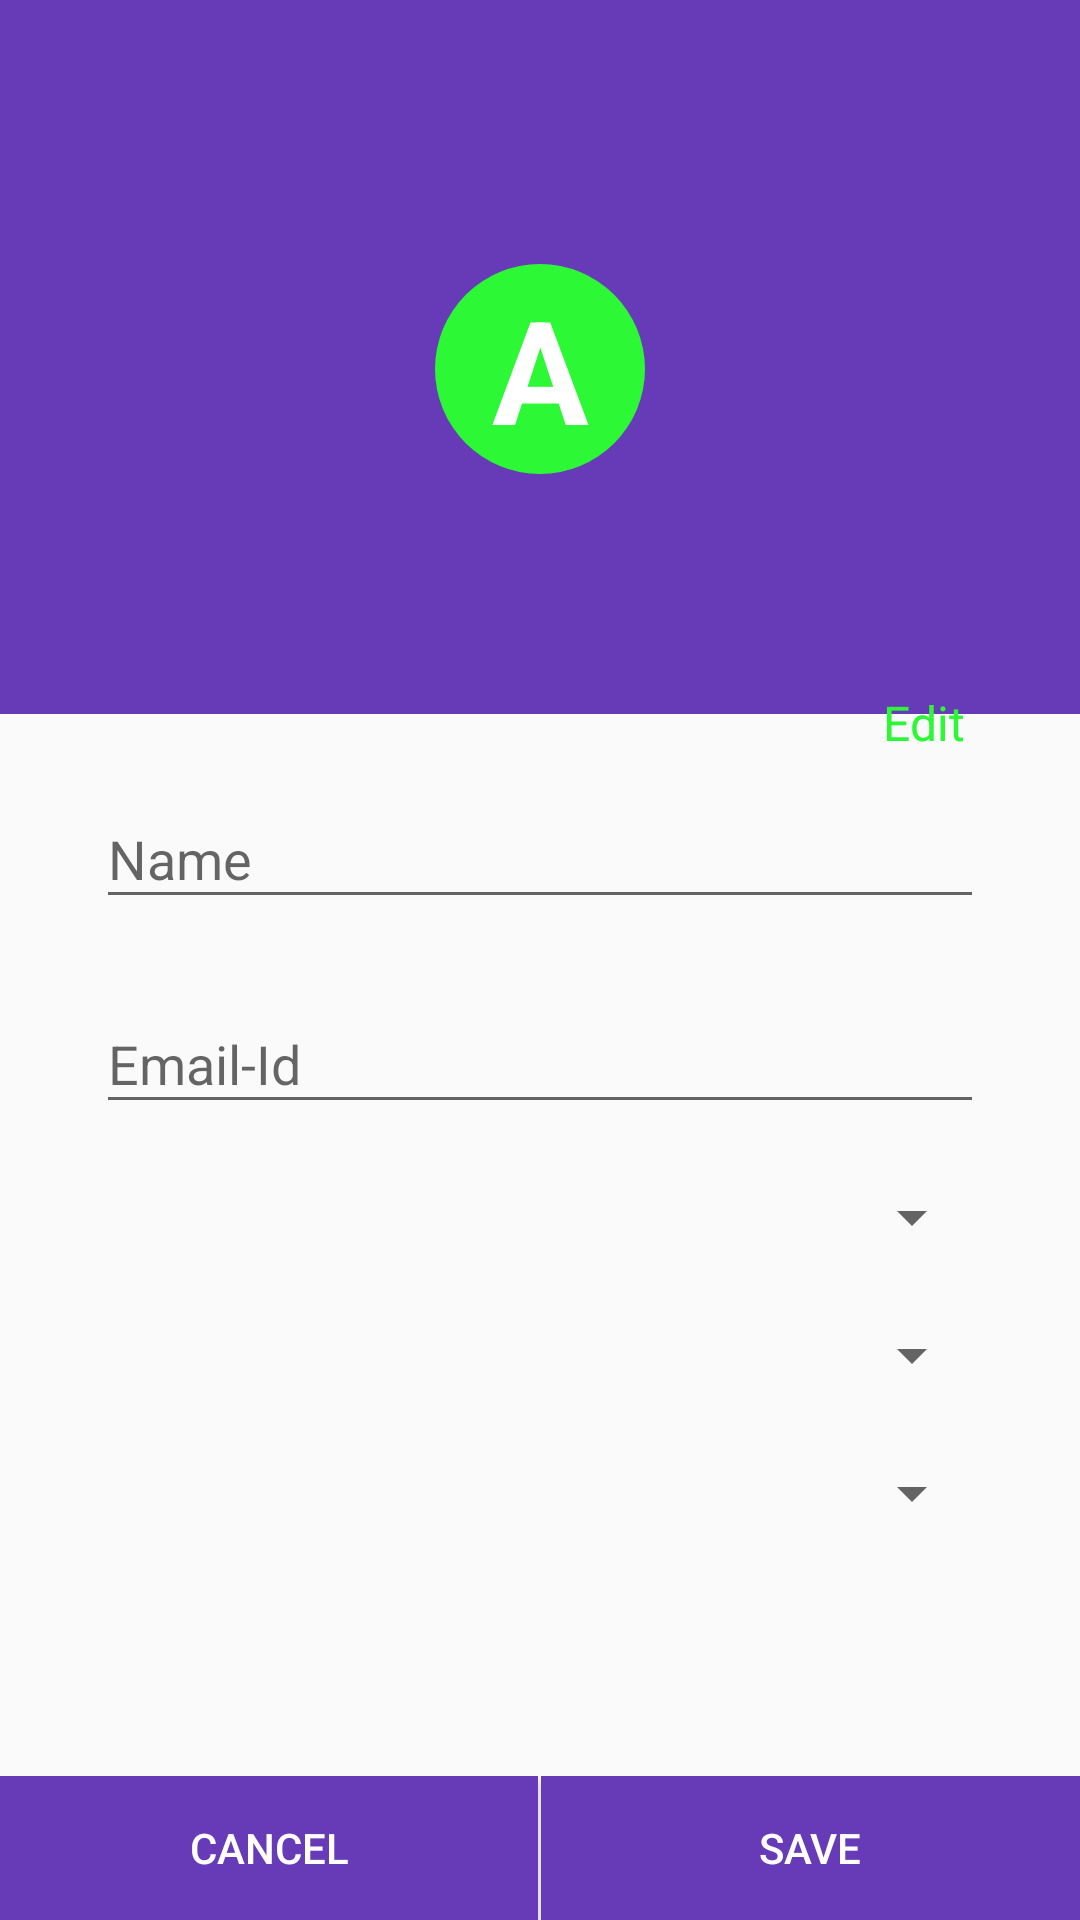

Produce the Android XML layout that renders to this screen, including the resource entries it uses.
<!-- AndroidManifest.xml: application theme Theme.TestSeriesApp -->
<!-- res/layout/activity_my_profile.xml -->
<?xml version="1.0" encoding="utf-8"?>
<androidx.constraintlayout.widget.ConstraintLayout xmlns:android="http://schemas.android.com/apk/res/android"
    xmlns:app="http://schemas.android.com/apk/res-auto"
    xmlns:tools="http://schemas.android.com/tools"
    android:layout_width="match_parent"
    android:layout_height="match_parent"
    tools:context=".Activities.MyProfileActivity"
    >

    <androidx.appcompat.widget.Toolbar
        android:id="@+id/toolbar"
        android:layout_width="match_parent"
        android:layout_height="?attr/actionBarSize"
        android:background="@color/colorPrimary"
        android:theme="@style/ThemeOverlay.AppCompat.Dark"
        app:layout_constraintEnd_toEndOf="parent"
        app:layout_constraintLeft_toLeftOf="parent"
        app:layout_constraintTop_toTopOf="parent" />

    <LinearLayout
        android:id="@+id/ll1"
        android:layout_width="match_parent"
        android:layout_height="wrap_content"
        app:layout_constraintLeft_toLeftOf="parent"
        app:layout_constraintRight_toRightOf="parent"
        app:layout_constraintTop_toBottomOf="@id/toolbar"
        android:background="@color/colorPrimary"
        android:orientation="vertical"
        android:gravity="center"
        android:paddingTop="32dp"
        android:paddingBottom="64dp"
        >

        <TextView
            android:id="@+id/profileText"
            android:layout_width="70dp"
            android:layout_height="70dp"
            android:gravity="center"
            android:text="A"
            android:layout_marginBottom="16dp"
            android:background="@drawable/circle"
            android:backgroundTint="@color/green"
            android:textSize="48sp"
            android:textStyle="bold"
            android:textColor="@color/color_white"
            />

    </LinearLayout>

    <View
        android:id="@+id/divider"
        android:layout_width="0dp"
        android:layout_height="1dp"
        android:visibility="invisible"
        android:layout_marginLeft="8dp"
        android:layout_marginRight="8dp"
        android:layout_marginBottom="48dp"
        app:layout_constraintLeft_toLeftOf="parent"
        app:layout_constraintRight_toRightOf="parent"
        app:layout_constraintBottom_toBottomOf="@+id/ll1"
        />

    <LinearLayout
        android:layout_width="0dp"
        android:layout_height="wrap_content"
        android:background="@drawable/round_view"
        android:layout_marginLeft="16dp"
        android:layout_marginRight="16dp"
        android:layout_marginTop="16dp"
        android:elevation="5dp"
        app:layout_constraintLeft_toLeftOf="parent"
        app:layout_constraintRight_toRightOf="parent"
        app:layout_constraintTop_toBottomOf="@+id/divider"
        android:orientation="vertical"
        android:paddingBottom="64dp"
        android:paddingTop="32dp"
        android:paddingHorizontal="16dp"
        >

        <com.google.android.material.textfield.TextInputLayout
            android:layout_width="match_parent"
            android:layout_height="wrap_content"
            android:layout_marginTop="16dp"
            >

            <EditText
                android:layout_width="match_parent"
                android:layout_height="wrap_content"
                android:id="@+id/myProfileName"
                android:hint="Name"
                android:inputType="text"
                />

        </com.google.android.material.textfield.TextInputLayout>

        <com.google.android.material.textfield.TextInputLayout
            android:layout_width="match_parent"
            android:layout_height="wrap_content"
            android:layout_marginTop="16dp"
            >

            <EditText
                android:layout_width="match_parent"
                android:layout_height="wrap_content"
                android:id="@+id/myProfileEmail"
                android:hint="Email-Id"
                android:inputType="text"
                />

        </com.google.android.material.textfield.TextInputLayout>

        <com.google.android.material.textfield.TextInputLayout
            android:layout_width="match_parent"
            android:layout_height="wrap_content"
            android:layout_marginTop="16dp"
            >

            <Spinner
                android:layout_width="match_parent"
                android:layout_height="30dp"
                android:id="@+id/myProfileYear"
                />

        </com.google.android.material.textfield.TextInputLayout>

        <com.google.android.material.textfield.TextInputLayout
            android:layout_width="match_parent"
            android:layout_height="wrap_content"
            android:layout_marginTop="16dp"
            >

            <Spinner
                android:layout_width="match_parent"
                android:layout_height="30dp"
                android:id="@+id/myProfileBranch"
                />

        </com.google.android.material.textfield.TextInputLayout>

        <com.google.android.material.textfield.TextInputLayout
            android:layout_width="match_parent"
            android:layout_height="wrap_content"
            android:layout_marginTop="16dp"
            >

            <Spinner
                android:layout_width="match_parent"
                android:layout_height="30dp"
                android:id="@+id/myProfileSemester"
                />

        </com.google.android.material.textfield.TextInputLayout>



    </LinearLayout>

    <LinearLayout
        android:layout_width="wrap_content"
        android:layout_height="wrap_content"
        android:orientation="vertical"
        app:layout_constraintRight_toRightOf="parent"
        app:layout_constraintTop_toBottomOf="@id/divider"
        android:elevation="7dp"
        android:gravity="center"
        android:layout_marginRight="32dp"
        android:id="@+id/editButton"
        >

        <ImageView
            android:layout_width="40dp"
            android:layout_height="40dp"
            android:src="@drawable/user"
            app:tint="@color/green"
            />

        <TextView
            android:layout_width="wrap_content"
            android:layout_height="wrap_content"
            android:text="Edit"
            android:textSize="16sp"
            android:textColor="@color/green"
            />

    </LinearLayout>

    <LinearLayout
        android:id="@+id/btnLayout"
        android:layout_width="match_parent"
        android:layout_height="wrap_content"
        android:orientation="horizontal"
        app:layout_constraintLeft_toLeftOf="parent"
        app:layout_constraintRight_toRightOf="parent"
        app:layout_constraintBottom_toBottomOf="parent"
        >

        <Button
            android:id="@+id/cancelBtn"
            android:layout_width="wrap_content"
            android:layout_height="wrap_content"
            android:text="Cancel"
            android:layout_weight="1"
            android:background="@color/colorPrimary"
            android:textColor="@color/color_white"
            />

        <View
            android:layout_width="1dp"
            android:layout_height="match_parent"
            android:background="@color/color_white"
            />

        <Button
            android:id="@+id/saveBtn"
            android:layout_width="wrap_content"
            android:layout_height="wrap_content"
            android:text="Save"
            android:layout_weight="1"
            android:background="@color/colorPrimary"
            android:textColor="@color/color_white"
            />

    </LinearLayout>
</androidx.constraintlayout.widget.ConstraintLayout>
<!-- resources referenced by this layout -->
<resources>
  <color name="colorPrimary">#673AB7</color>
  <color name="color_white">#FFFFFF</color>
  <color name="green">#2DF836</color>
  <!-- drawable circle (drawable) -->
  <shape
      xmlns:android="http://schemas.android.com/apk/res/android"
      android:shape="oval">
  
      <solid
          android:color="#666666"/>
  
      <size
          android:width="20dp"
          android:height="20dp"/>
  </shape>
  <style name="Theme.TestSeriesApp" parent="Theme.AppCompat.DayNight.NoActionBar">
          
          <item name="colorPrimary">@color/colorPrimary</item>
          <item name="colorPrimaryVariant">@color/colorPurple</item>
          <item name="colorOnPrimary">@color/color_white</item>
          
          
          <item name="android:statusBarColor" tools:targetApi="l">?attr/colorPrimaryVariant</item>
          
      </style>
  <color name="colorPurple">#673AB7</color>
</resources>
